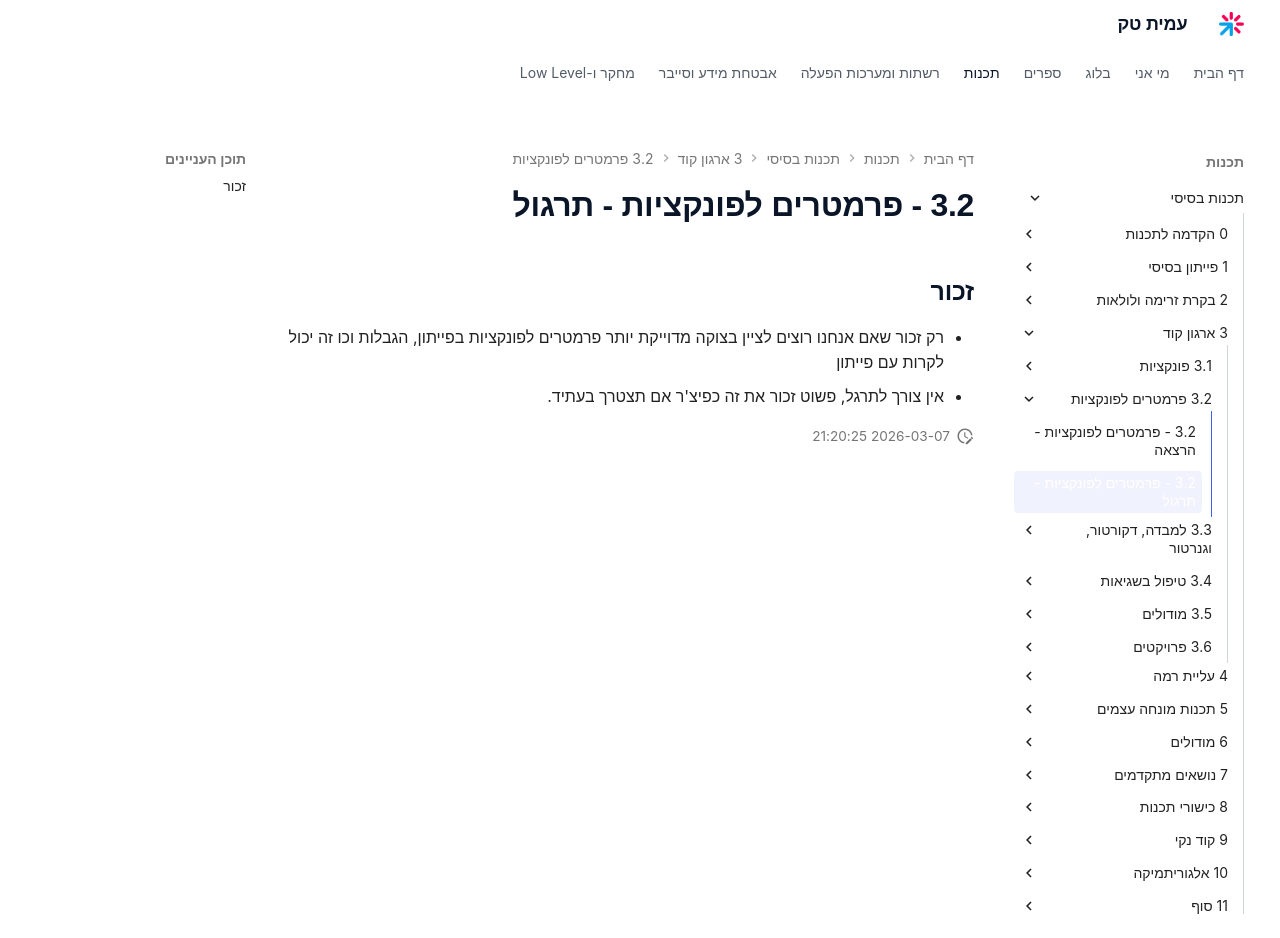

repository: AmitPinchasi/amittech · page: תכנות-בסיסי/3 - ארגון קוד/3.2 - פרמטרים לפונקציות/3.2 - פרמטרים לפונקציות - תרגול/index.html · generator: mkdocs

## זכור
- רק זכור שאם אנחנו רוצים לציין בצוקה מדוייקת יותר פרמטרים לפונקציות בפייתון, הגבלות וכו זה יכול לקרות עם פייתון
- אין צורך לתרגל, פשוט זכור את זה כפיצ'ר אם תצטרך בעתיד.
